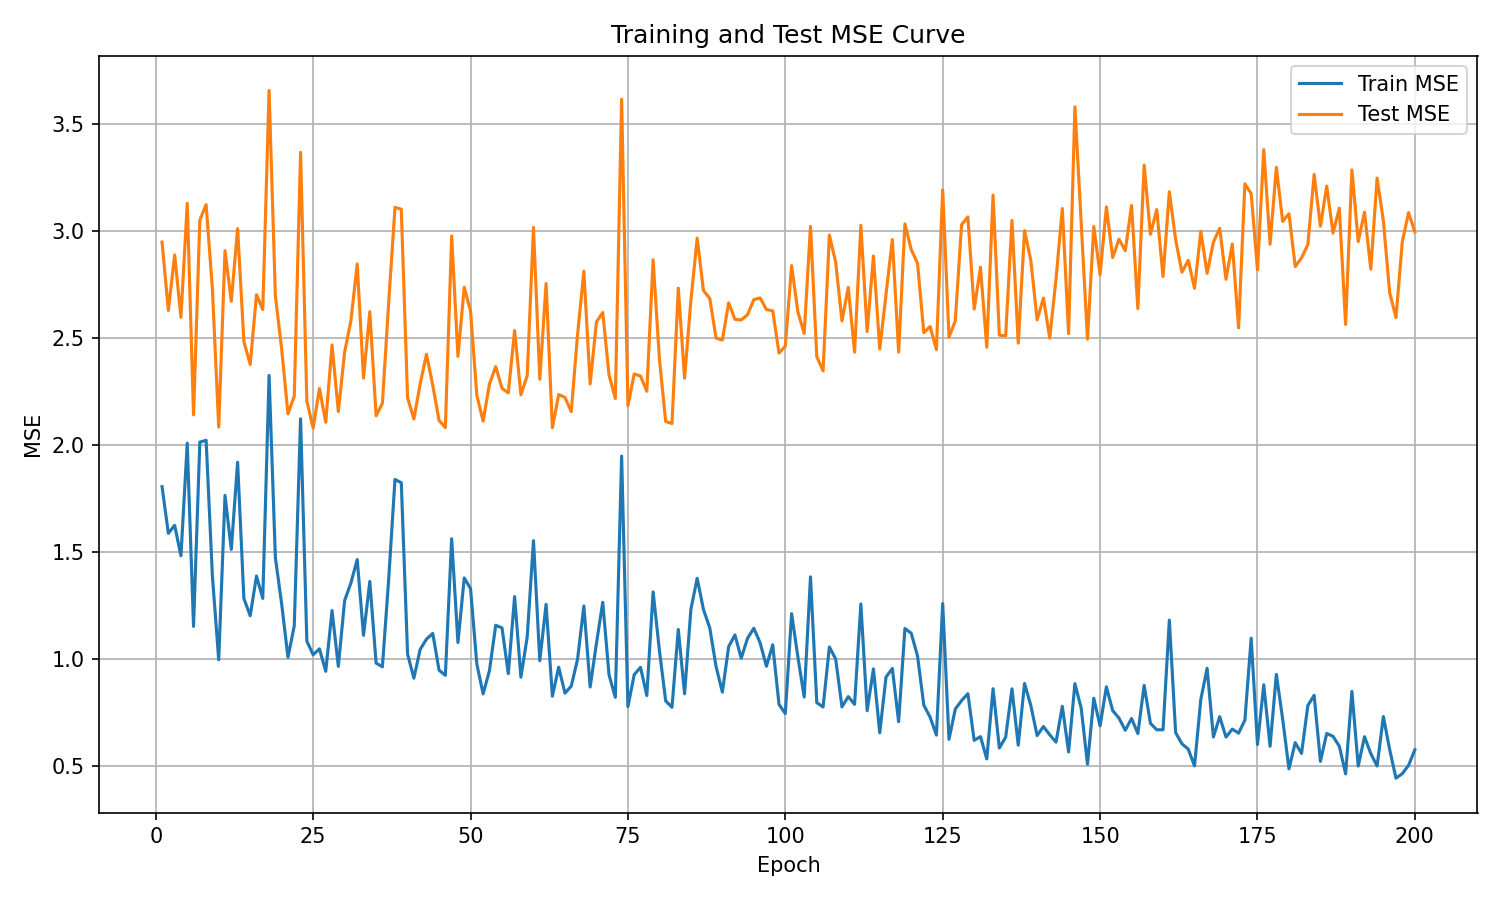

Source data for this figure (header and first rows):
epoch, train_mse, test_mse
1, 1.805, 2.949
2, 1.587, 2.629
3, 1.625, 2.889
4, 1.482, 2.597
5, 2.009, 3.13
6, 1.152, 2.141
7, 2.014, 3.051
8, 2.022, 3.124
9, 1.386, 2.729
10, 0.996, 2.084
11, 1.765, 2.909
12, 1.512, 2.672
13, 1.92, 3.012
14, 1.282, 2.484
15, 1.202, 2.377
16, 1.388, 2.703
17, 1.283, 2.634
18, 2.326, 3.658
19, 1.474, 2.698
20, 1.257, 2.449
21, 1.008, 2.146
22, 1.155, 2.229
23, 2.123, 3.368
24, 1.083, 2.206
25, 1.02, 2.079
26, 1.047, 2.264
27, 0.9423, 2.107
28, 1.226, 2.468
29, 0.9651, 2.157
30, 1.273, 2.435
31, 1.356, 2.582
32, 1.465, 2.847
33, 1.111, 2.313
34, 1.363, 2.624
35, 0.9808, 2.137
36, 0.9632, 2.195
37, 1.373, 2.668
38, 1.839, 3.111
39, 1.824, 3.103
40, 1.023, 2.221
41, 0.9101, 2.122
42, 1.045, 2.286
43, 1.093, 2.425
44, 1.119, 2.279
45, 0.9476, 2.115
46, 0.9234, 2.082
47, 1.562, 2.978
48, 1.077, 2.415
49, 1.379, 2.738
50, 1.329, 2.626
51, 0.9765, 2.233
52, 0.8367, 2.112
53, 0.9447, 2.285
54, 1.158, 2.367
55, 1.145, 2.265
56, 0.9315, 2.244
57, 1.292, 2.536
58, 0.9146, 2.235
59, 1.102, 2.324
60, 1.553, 3.018
... 140 more rows
